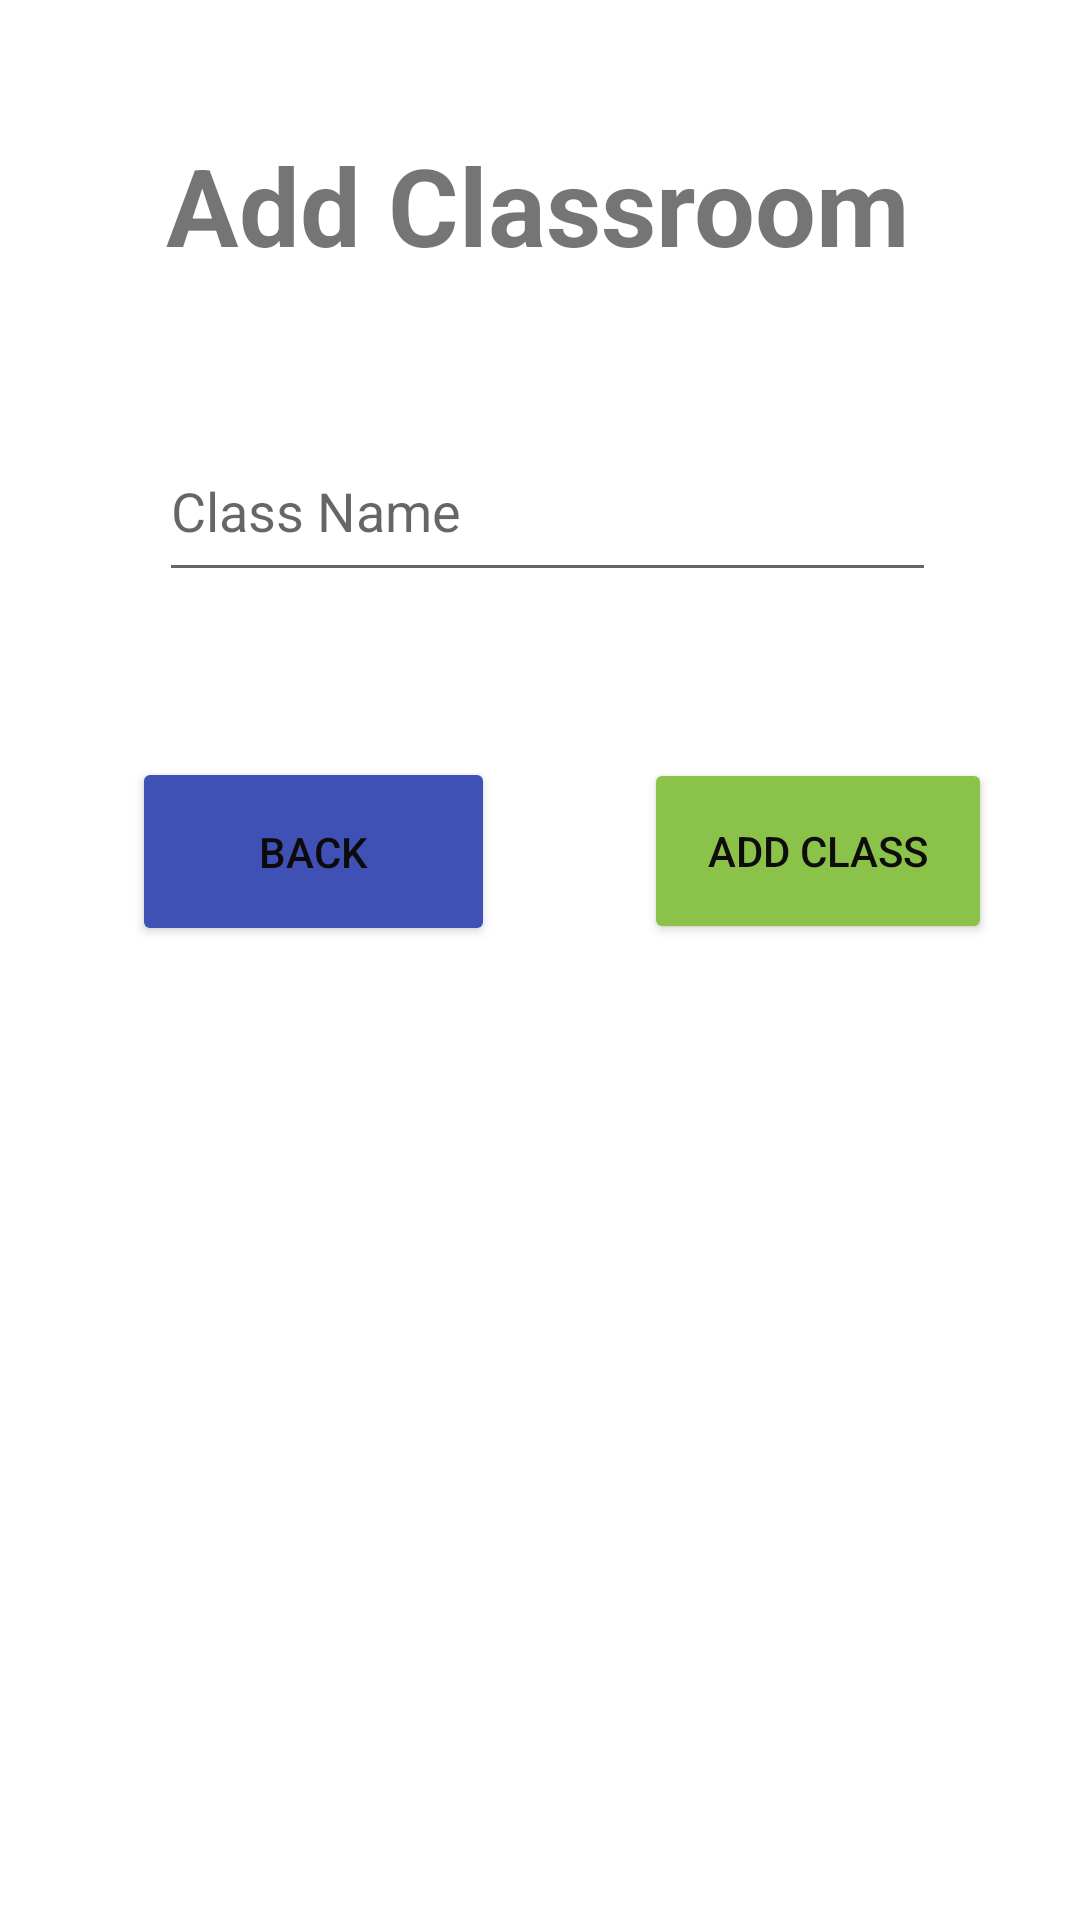

Layout XML and referenced resources for this Android screen:
<!-- AndroidManifest.xml: application theme Theme.CB007428_EEA2 -->
<!-- res/layout/activity_add_classroom.xml -->
<?xml version="1.0" encoding="utf-8"?>
<androidx.constraintlayout.widget.ConstraintLayout xmlns:android="http://schemas.android.com/apk/res/android"
    xmlns:app="http://schemas.android.com/apk/res-auto"
    xmlns:tools="http://schemas.android.com/tools"
    android:layout_width="match_parent"
    android:layout_height="match_parent"
    android:background="@drawable/bg"

    tools:context=".AddClassroomActivity">

    <TextView
        android:id="@+id/addClassroom_textView"
        android:layout_width="wrap_content"
        android:layout_height="wrap_content"
        android:layout_marginTop="44dp"
        android:text="Add Classroom"
        android:textSize="36sp"
        android:textStyle="bold"
        app:layout_constraintEnd_toEndOf="parent"
        app:layout_constraintHorizontal_bias="0.496"
        app:layout_constraintStart_toStartOf="parent"
        app:layout_constraintTop_toTopOf="parent" />

    <EditText
        android:id="@+id/classroom_name"
        android:layout_width="259dp"
        android:layout_height="57dp"
        android:layout_marginTop="48dp"
        android:ems="10"
        android:inputType="textPersonName"
        android:hint="Class Name"
        app:layout_constraintEnd_toEndOf="parent"
        app:layout_constraintHorizontal_bias="0.526"
        app:layout_constraintStart_toStartOf="parent"
        app:layout_constraintTop_toBottomOf="@+id/addClassroom_textView" />

    <Button
        android:id="@+id/addClassroom_button"
        android:layout_width="116dp"
        android:layout_height="62dp"
        android:text="Add Class"
        android:textColor="#0E0C0C"
        app:backgroundTint="#8BC34A"
        app:layout_constraintBottom_toBottomOf="parent"
        app:layout_constraintEnd_toEndOf="parent"
        app:layout_constraintHorizontal_bias="0.63"
        app:layout_constraintStart_toEndOf="@+id/classroomBack_btn"
        app:layout_constraintTop_toBottomOf="@+id/classroom_name"
        app:layout_constraintVertical_bias="0.145" />

    <Button
        android:id="@+id/classroomBack_btn"
        android:layout_width="121dp"
        android:layout_height="63dp"
        android:layout_marginStart="44dp"
        android:layout_marginLeft="44dp"
        android:text="Back"
        android:textColor="#0C0A0A"
        app:backgroundTint="#3F51B5"
        app:layout_constraintBottom_toBottomOf="parent"
        app:layout_constraintStart_toStartOf="parent"
        app:layout_constraintTop_toBottomOf="@+id/classroom_name"
        app:layout_constraintVertical_bias="0.145" />
</androidx.constraintlayout.widget.ConstraintLayout>
<!-- resources referenced by this layout -->
<resources>
  <style name="Theme.CB007428_EEA2" parent="Theme.MaterialComponents.DayNight.DarkActionBar">
          
          <item name="colorPrimary">@color/purple_500</item>
          <item name="colorPrimaryVariant">@color/purple_700</item>
          <item name="colorOnPrimary">@color/white</item>
          
          <item name="colorSecondary">@color/teal_200</item>
          <item name="colorSecondaryVariant">@color/teal_700</item>
          <item name="colorOnSecondary">@color/black</item>
          
          <item name="android:statusBarColor" tools:targetApi="l">?attr/colorPrimaryVariant</item>
          
      </style>
  <!-- not gathered from this repository: default colours our renderer supplied (Android Studio template values) -->
  <color name="purple_500">#FF6200EE</color>
  <color name="purple_700">#FF3700B3</color>
  <color name="teal_200">#FF03DAC5</color>
  <color name="teal_700">#FF018786</color>
  <color name="black">#FF000000</color>
  <color name="white">#FFFFFFFF</color>
</resources>
